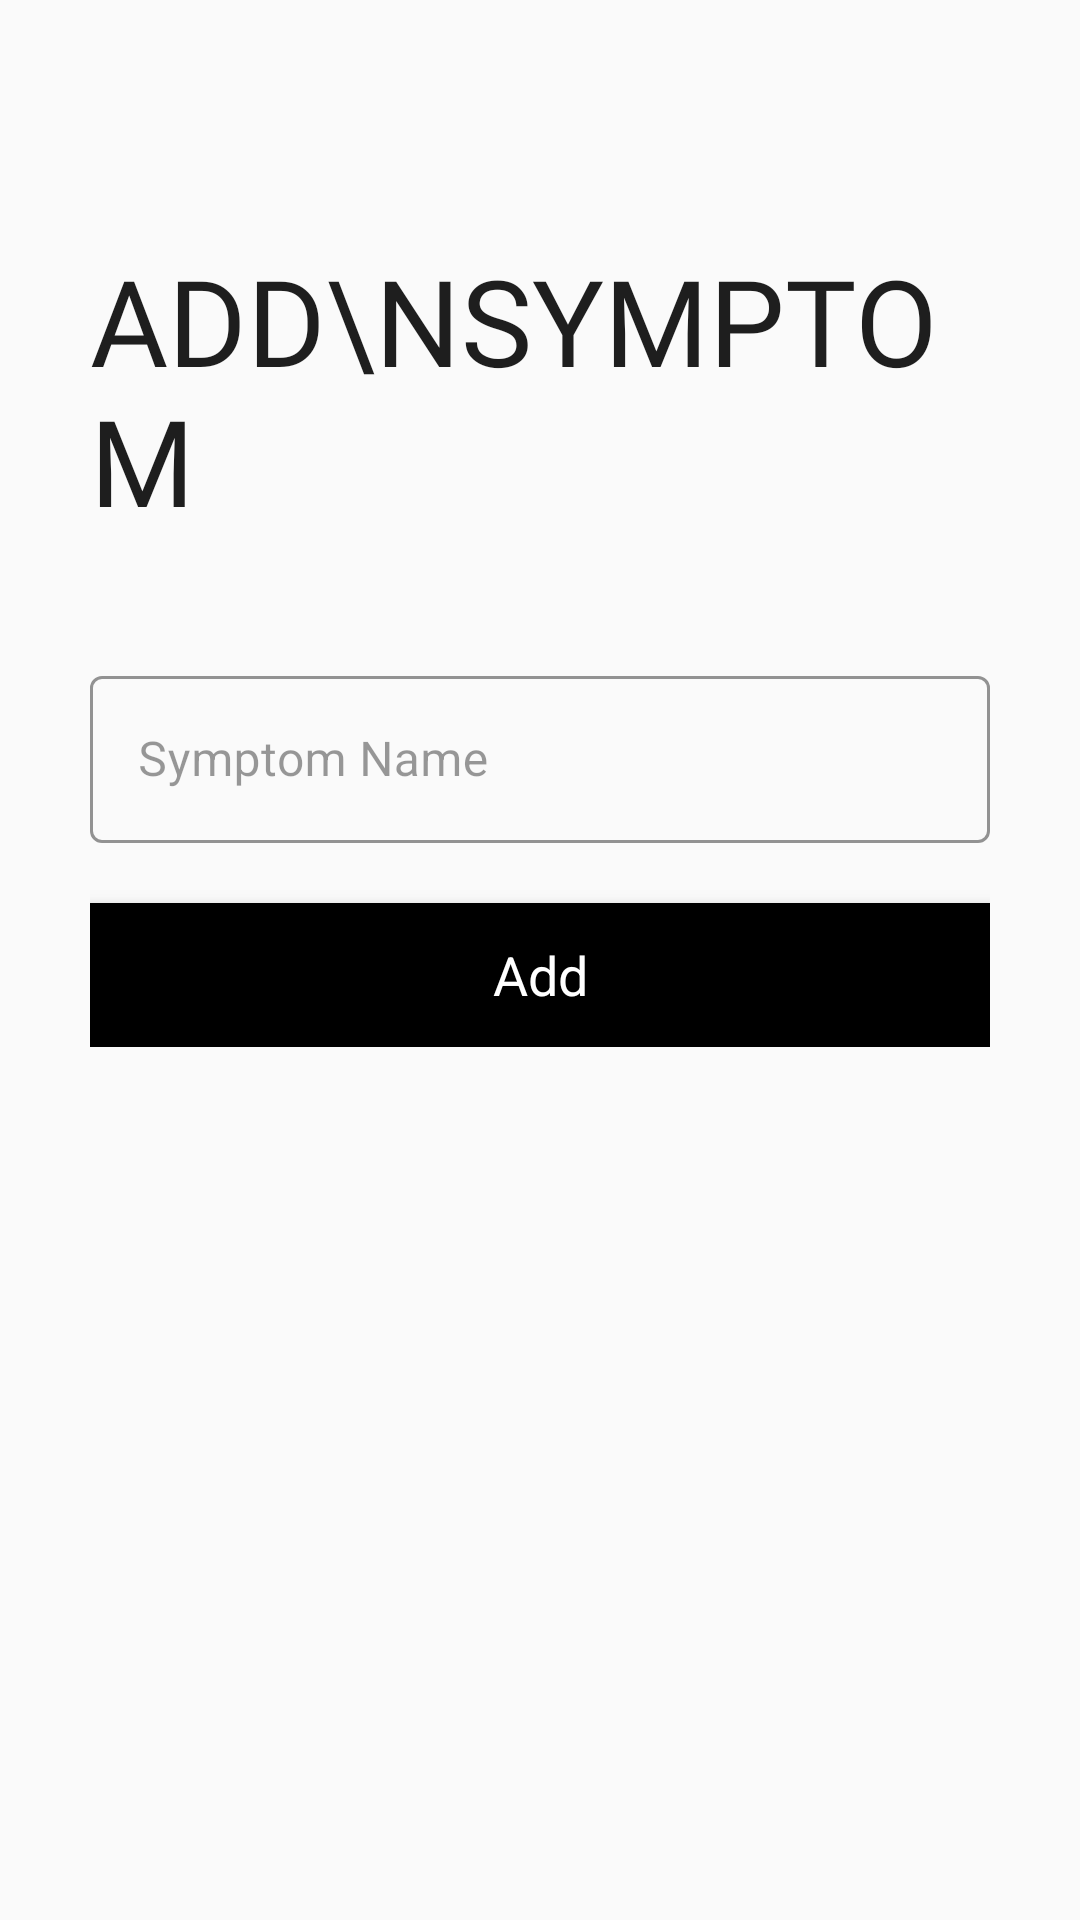

Android layout source for this screen:
<!-- AndroidManifest.xml: application theme AppTheme -->
<!-- res/layout/activity_add_symptoms.xml -->
<?xml version="1.0" encoding="utf-8"?>
<ScrollView xmlns:android="http://schemas.android.com/apk/res/android"
    xmlns:app="http://schemas.android.com/apk/res-auto"
    xmlns:tools="http://schemas.android.com/tools"
    android:layout_width="match_parent"
    android:layout_height="match_parent"
    tools:context=".Common.PatientScreens.AddSymptoms"
    android:padding="30dp"
    android:theme="@android:style/Theme.Holo.NoActionBar.Fullscreen" >
    android:background="@color/lightWhite">


    <LinearLayout
        android:layout_width="match_parent"
        android:layout_height="wrap_content"
        android:orientation="vertical">


        <RelativeLayout
            android:layout_width="match_parent"
            android:layout_height="wrap_content"
            android:layout_marginTop="50dp"
            android:paddingRight="6dp">


            <TextView
                android:id="@+id/signup_title_text"
                android:layout_width="wrap_content"
                android:layout_height="wrap_content"
                android:layout_centerVertical="true"
                android:fontFamily="@font/muli_black"
                android:text="Add\nSymptom"
                android:textAllCaps="true"
                android:textColor="@color/Black"
                android:textSize="40sp"
                android:transitionName="transition_title_text" />





        </RelativeLayout>
        <LinearLayout
            android:layout_width="match_parent"
            android:layout_height="wrap_content"
            android:orientation="vertical"
            android:layout_marginTop="40dp">

            <com.google.android.material.textfield.TextInputLayout
                android:id="@+id/signup_fullname"
                android:layout_width="match_parent"
                android:layout_height="wrap_content"
                android:hint="Symptom Name"
                app:startIconDrawable="@drawable/full_name_icon"
                app:startIconTint="@color/black"
                app:hintTextColor="@color/black"
                android:textColorHint="@color/black_overlay"
                app:endIconMode="clear_text"
                app:endIconTint="@color/black"
                app:boxStrokeWidthFocused="2dp"
                app:boxStrokeColor="@color/black"
                style="@style/Widget.MaterialComponents.TextInputLayout.OutlinedBox">

                <com.google.android.material.textfield.TextInputEditText
                    android:layout_width="match_parent"
                    android:layout_height="match_parent"
                    android:inputType="text"
                    android:textColor="@color/black"/>



            </com.google.android.material.textfield.TextInputLayout>





        </LinearLayout>

        <Button
            android:id="@+id/add_symptom_btn"
            android:onClick="addAndCallSymptomScreen"
            android:layout_width="match_parent"
            android:layout_height="wrap_content"
            android:layout_marginTop="20dp"
            android:elevation="5dp"
            android:text="Add"
            android:textColor="@color/white"
            android:background="@color/black"
            android:transitionName="transition_next_btn"/>




    </LinearLayout>


</ScrollView>
<!-- resources referenced by this layout -->
<resources>
  <color name="Black">#1E1E1E</color>
  <color name="black">#000</color>
  <color name="black_overlay">#66000000</color>
  <color name="lightWhite">#f5f5f5</color>
  <color name="white">#fff</color>
  <style name="AppTheme" parent="Theme.MaterialComponents.Light.NoActionBar.Bridge">
          
          <item name="colorPrimary">@color/colorPrimary</item>
          <item name="colorPrimaryDark">@color/lightWhite</item>
          <item name="colorAccent">@color/colorAccent</item>
      </style>
  <color name="colorPrimary">#ffe400</color>
  <color name="colorAccent">#272727</color>
</resources>
